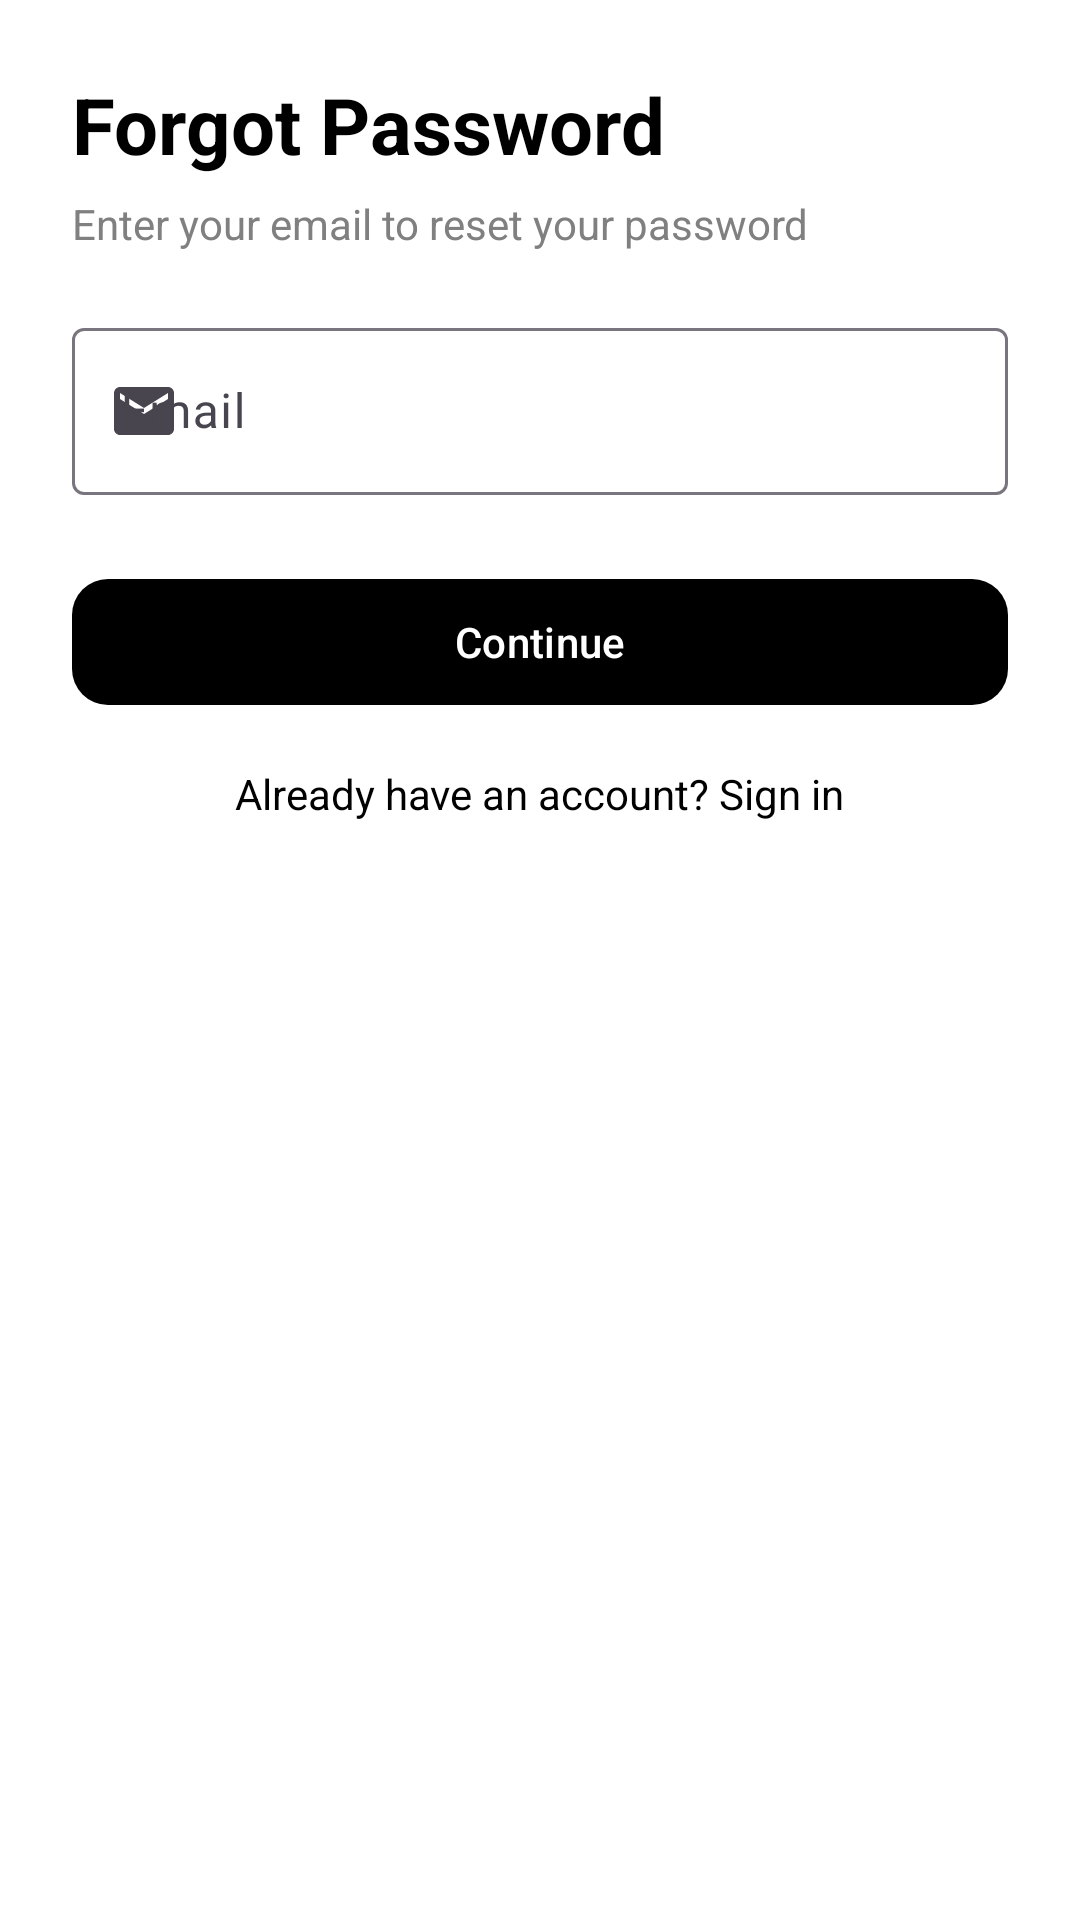

This screen was rendered from an Android layout file. Write that file and the resources it references.
<!-- AndroidManifest.xml: activity theme Theme.Project88Trans -->
<!-- res/layout/activity_forgot_password.xml -->
<?xml version="1.0" encoding="utf-8"?>
<ScrollView xmlns:android="http://schemas.android.com/apk/res/android"
    xmlns:app="http://schemas.android.com/apk/res-auto"
    android:layout_width="match_parent"
    android:layout_height="match_parent"
    android:background="@android:color/white">

    <LinearLayout
        android:layout_width="match_parent"
        android:layout_height="wrap_content"
        android:orientation="vertical"
        android:padding="24dp">

        
        <TextView
            android:layout_width="wrap_content"
            android:layout_height="wrap_content"
            android:text="Forgot Password"
            android:textSize="26sp"
            android:textStyle="bold"
            android:textColor="@android:color/black" />

        
        <TextView
            android:layout_width="wrap_content"
            android:layout_height="wrap_content"
            android:layout_marginTop="6dp"
            android:text="Enter your email to reset your password"
            android:textSize="14sp"
            android:textColor="#808080" />

        
        <com.google.android.material.textfield.TextInputLayout
            android:layout_width="match_parent"
            android:layout_height="wrap_content"
            android:layout_marginTop="20dp"
            app:startIconDrawable="@drawable/ic_email">

            <com.google.android.material.textfield.TextInputEditText
                android:id="@+id/etEmail"
                android:layout_width="match_parent"
                android:layout_height="wrap_content"
                android:hint="Email"
                android:inputType="textEmailAddress" />
        </com.google.android.material.textfield.TextInputLayout>

        
        <com.google.android.material.button.MaterialButton
            android:id="@+id/btnContinue"
            android:layout_width="match_parent"
            android:layout_height="50dp"
            android:layout_marginTop="24dp"
            android:text="Continue"
            android:textAllCaps="false"
            android:textColor="@android:color/white"
            app:cornerRadius="12dp"
            app:backgroundTint="@android:color/black" />

        
        <TextView
            android:id="@+id/tvBackToLogin"
            android:layout_width="wrap_content"
            android:layout_height="wrap_content"
            android:layout_gravity="center_horizontal"
            android:layout_marginTop="16dp"
            android:text="Already have an account? Sign in"
            android:textColor="@android:color/black"
            android:textSize="14sp" />

    </LinearLayout>
</ScrollView>
<!-- resources referenced by this layout -->
<resources>
  <!-- drawable ic_email (drawable) -->
  <vector xmlns:android="http://schemas.android.com/apk/res/android"
      android:width="24dp"
      android:height="24dp"
      android:viewportWidth="24"
      android:viewportHeight="24"
      android:tint="@android:color/black">
  
      <path
          android:fillColor="@android:color/black"
          android:pathData="M20,4H4c-1.1,0 -1.99,0.9 -1.99,2L2,18c0,1.1
              0.9,2 2,2h16c1.1,0 2,-0.9 2,-2V6c0,-1.1
              -0.9,-2 -2,-2zM20,8l-8,5 -8,-5V6l8,5
              8,-5v2z"/>
  </vector>
  <style name="Theme.Project88Trans" parent="Theme.Material3.Light.NoActionBar">
          <item name="colorPrimary">@color/white</item>
          <item name="colorPrimaryVariant">@color/purple_700</item>
          <item name="colorOnPrimary">@android:color/white</item>
          <item name="android:windowBackground">@android:color/white</item>
          <item name="android:statusBarColor">@color/purple_700</item>
          <item name="android:forceDarkAllowed" tools:ignore="NewApi">false</item>
  
          <item name="android:colorControlHighlight">@color/ripple_dark</item>
          <item name="colorControlHighlight">@color/ripple_dark</item>
      </style>
  <color name="white">#FFFFFFFF</color>
  <color name="purple_700">#FFFFFF</color>
  <color name="ripple_dark">#33000000</color>
</resources>
